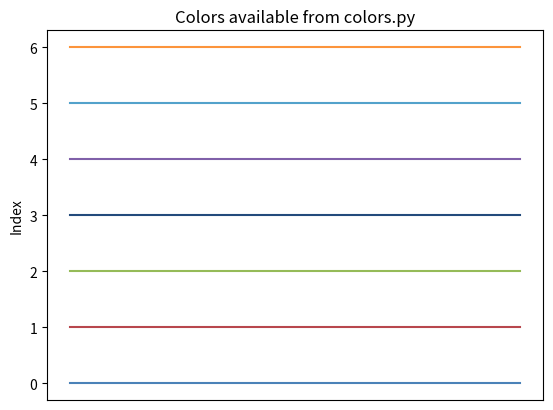

This chart was generated by the following Python code:
from matplotlib import pyplot as plt
from matplotlib.ticker import LinearLocator

__author__ = "Daniel Winklehner"


class MyColors(object):

    def __init__(self):
        """
        Constructor
        """
        self.colors = ['#4B82B8',
                       '#B8474D',
                       '#95BB58',
                       '#234B7C',
                       '#8060A9',
                       '#53A2CB',
                       '#FC943B']

        _numerals = '0123456789abcdefABCDEF'
        self._hexdec = {v: int(v, 16) for v in (x + y for x in _numerals for y in _numerals)}

    def __getitem__(self, item):

        return self.colors[int(item % 7)]

    def get_in_rgb(self, item):
        # Source: https://stackoverflow.com/questions/4296249/how-do-i-convert-a-hex-triplet-to-an-rgb-tuple-and-back
        triplet = self.colors[int(item % 7)][1:]
        return [self._hexdec[triplet[0:2]] / 255.0,
                self._hexdec[triplet[2:4]] / 255.0,
                self._hexdec[triplet[4:6]] / 255.0, 255.0 / 255.0]

    def show_in_pyplot(self):
        for i in range(7):
            plt.plot([0, 1], [i, i], color=self[i], label="Index {}".format(i))
        plt.title("Colors available from colors.py")
        plt.ylabel("Index")
        plt.gca().get_xaxis().set_major_locator(LinearLocator(numticks=0))
        plt.show()


if __name__ == "__main__":
    col = MyColors()
    col.show_in_pyplot()
